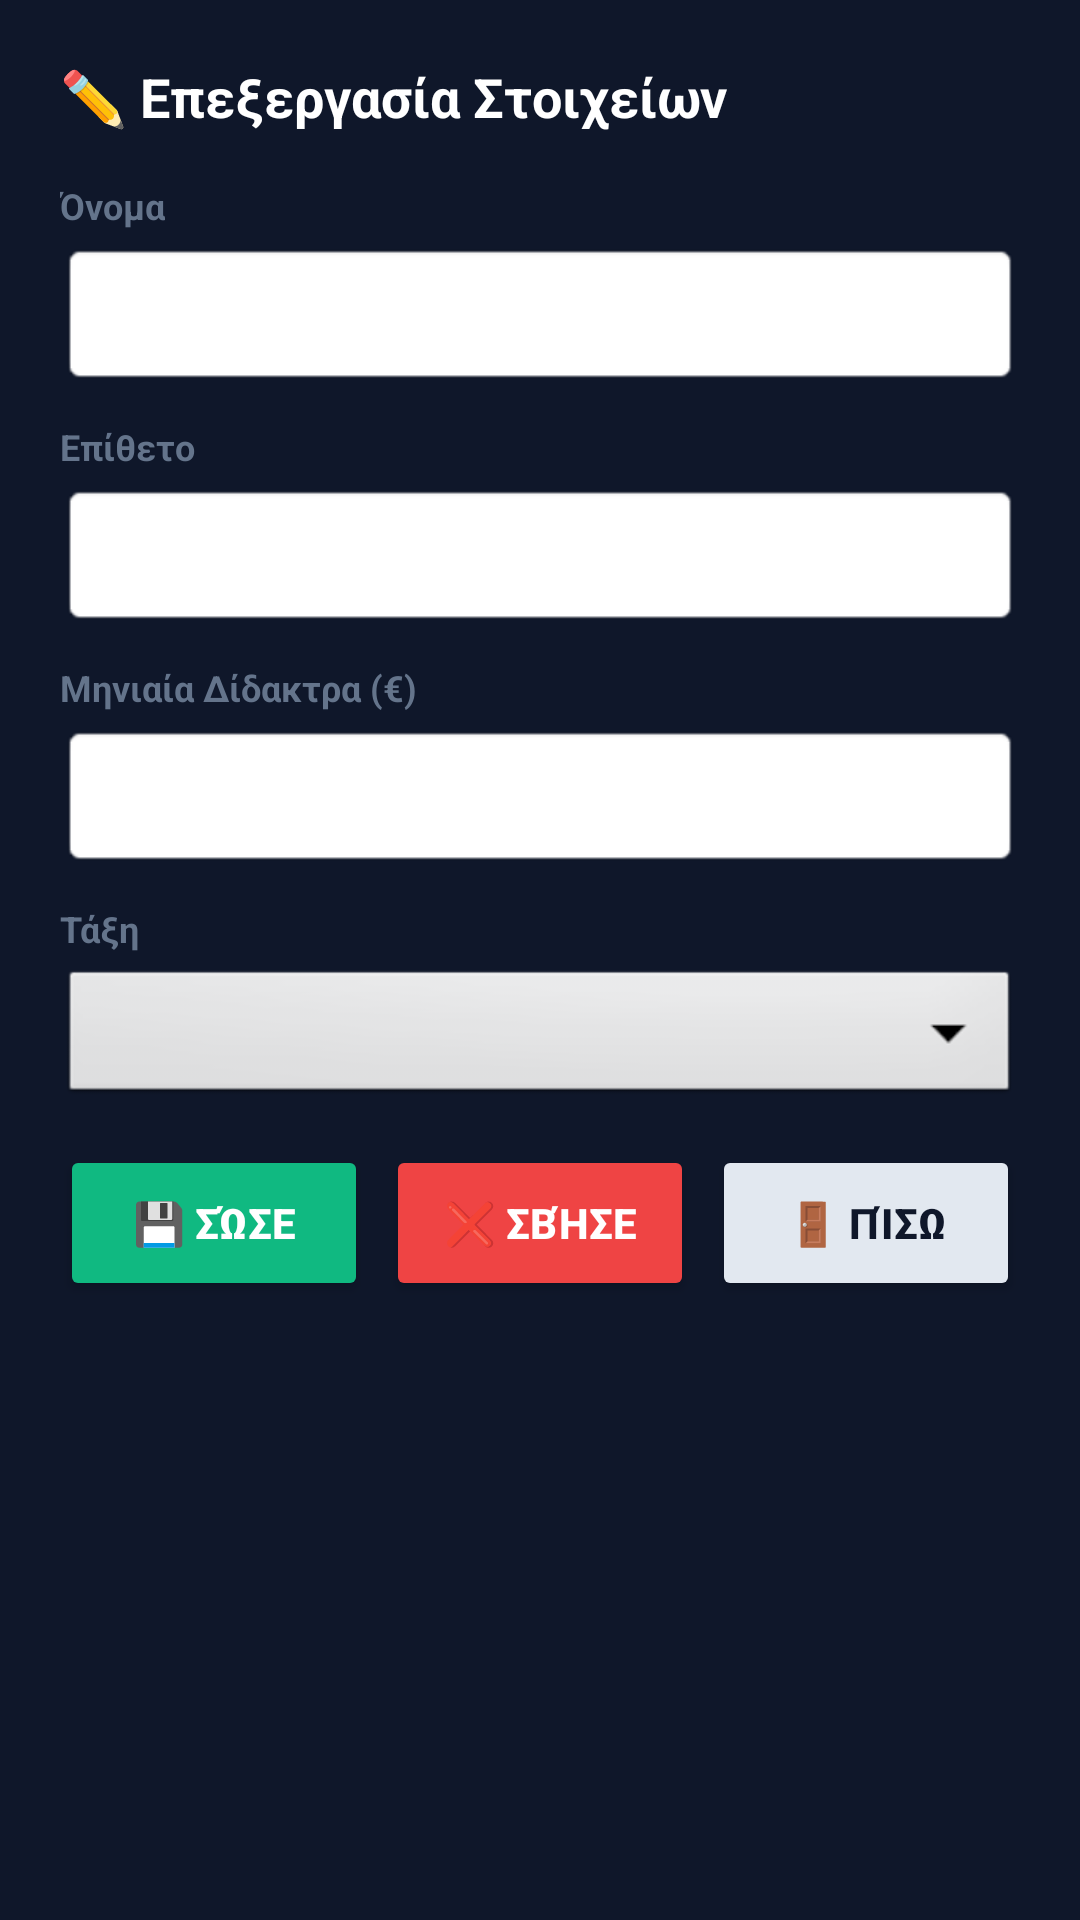

Reconstruct the res/layout file that produces this screen, plus the resources it refers to.
<!-- AndroidManifest.xml: application theme Theme.MaterialComponents.DayNight.NoActionBar -->
<!-- res/layout/dialog_edit_student.xml -->
<?xml version="1.0" encoding="utf-8"?>
<ScrollView xmlns:android="http://schemas.android.com/apk/res/android"
    android:layout_width="match_parent"
    android:layout_height="wrap_content"
    android:background="#0F172A"
    android:fillViewport="true">

    <LinearLayout
        android:layout_width="match_parent"
        android:layout_height="wrap_content"
        android:orientation="vertical"
        android:padding="20dp">

        
        <TextView
            android:layout_width="wrap_content"
            android:layout_height="wrap_content"
            android:text="✏️ Επεξεργασία Στοιχείων"
            android:textColor="#FFFFFF"
            android:textSize="18sp"
            android:textStyle="bold"
            android:layout_marginBottom="16dp"/>

        
        <TextView
            android:layout_width="wrap_content"
            android:layout_height="wrap_content"
            android:text="Όνομα"
            android:textColor="#64748B"
            android:textSize="12sp"
            android:textStyle="bold"/>
        <EditText
            android:id="@+id/etEditFirstName"
            android:layout_width="match_parent"
            android:layout_height="48dp"
            android:background="@android:drawable/editbox_background_normal"
            android:inputType="textPersonName"
            android:padding="10dp"
            android:textColor="#0F172A"
            android:layout_marginTop="4dp"
            android:layout_marginBottom="12dp"/>

        
        <TextView
            android:layout_width="wrap_content"
            android:layout_height="wrap_content"
            android:text="Επίθετο"
            android:textColor="#64748B"
            android:textSize="12sp"
            android:textStyle="bold"/>
        <EditText
            android:id="@+id/etEditLastName"
            android:layout_width="match_parent"
            android:layout_height="48dp"
            android:background="@android:drawable/editbox_background_normal"
            android:inputType="textPersonName"
            android:padding="10dp"
            android:textColor="#0F172A"
            android:layout_marginTop="4dp"
            android:layout_marginBottom="12dp"/>

        
        <TextView
            android:layout_width="wrap_content"
            android:layout_height="wrap_content"
            android:text="Μηνιαία Δίδακτρα (€)"
            android:textColor="#64748B"
            android:textSize="12sp"
            android:textStyle="bold"/>
        <EditText
            android:id="@+id/etEditMonthlyFee"
            android:layout_width="match_parent"
            android:layout_height="48dp"
            android:background="@android:drawable/editbox_background_normal"
            android:inputType="numberDecimal"
            android:padding="10dp"
            android:textColor="#0F172A"
            android:layout_marginTop="4dp"
            android:layout_marginBottom="12dp"/>

        
        <TextView
            android:layout_width="wrap_content"
            android:layout_height="wrap_content"
            android:text="Τάξη"
            android:textColor="#64748B"
            android:textSize="12sp"
            android:textStyle="bold"
            android:layout_marginBottom="4dp"/>
        <Spinner
            android:id="@+id/spinnerEditGrade"
            android:layout_width="match_parent"
            android:layout_height="48dp"
            android:background="@android:drawable/btn_dropdown"
            android:layout_marginBottom="12dp"/>

        
        <TextView
            android:id="@+id/tvEditDirectionLabel"
            android:layout_width="wrap_content"
            android:layout_height="wrap_content"
            android:text="Κατεύθυνση (Μόνο για Γ' Λυκείου)"
            android:textColor="#94A3B8"
            android:textSize="14sp"
            android:layout_marginTop="4dp"
            android:visibility="gone"/>

        
        <Spinner
            android:id="@+id/spinnerEditDirection"
            android:layout_width="match_parent"
            android:layout_height="48dp"
            android:background="#E2E8F0"
            android:layout_marginTop="4dp"
            android:layout_marginBottom="12dp"
            android:visibility="gone"/>



        
        <LinearLayout
            android:layout_width="match_parent"
            android:layout_height="wrap_content"
            android:orientation="horizontal"
            android:weightSum="3">

            <Button
                android:id="@+id/btnEditSave"
                android:layout_width="0dp"
                android:layout_height="52dp"
                android:layout_weight="1"
                android:text="💾 Σώσε"
                android:textColor="#FFFFFF"
                android:backgroundTint="#10B981"
                android:textStyle="bold"
                android:layout_marginEnd="4dp"/>

            <Button
                android:id="@+id/btnEditDelete"
                android:layout_width="0dp"
                android:layout_height="52dp"
                android:layout_marginHorizontal="2dp"
                android:layout_weight="1"
                android:backgroundTint="#EF4444"
                android:text="❌ Σβήσε"
                android:textColor="#FFFFFF"
                android:textStyle="bold" />

            <Button
                android:id="@+id/btnEditCancel"
                android:layout_width="0dp"
                android:layout_height="52dp"
                android:layout_weight="1"
                android:text="🚪 Πίσω"
                android:textColor="#0F172A"
                android:backgroundTint="#E2E8F0"
                android:textStyle="bold"
                android:layout_marginStart="4dp"/>
        </LinearLayout>
    </LinearLayout>
</ScrollView>
<!-- resources referenced by this layout -->
<resources>

</resources>
